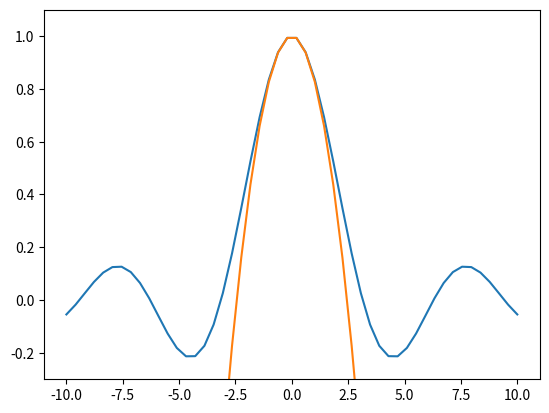
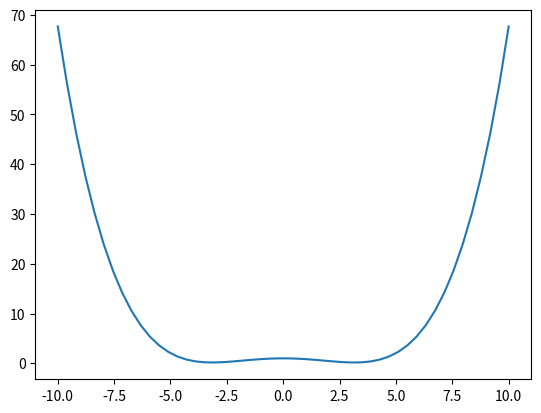

These charts were generated, in order, by the following Python code:
# Несколько картинок в одном скрипте
"""
Как правило, все графики к данной статье или другому
документу удобно генерировать одним скриптом. При
этом для перехода от одного графика к другому
используется команда figure():

"""

import numpy as np
import matplotlib.pyplot as plt

x=np.linspace(-10,10,50)
plt.plot(x,np.sin(x)/x)
plt.plot(x,1-x**2/6)
plt.ylim(-0.3,1.1)
plt.figure()
plt.plot(x,1-x**2/6+x**4/120)
plt.show()
